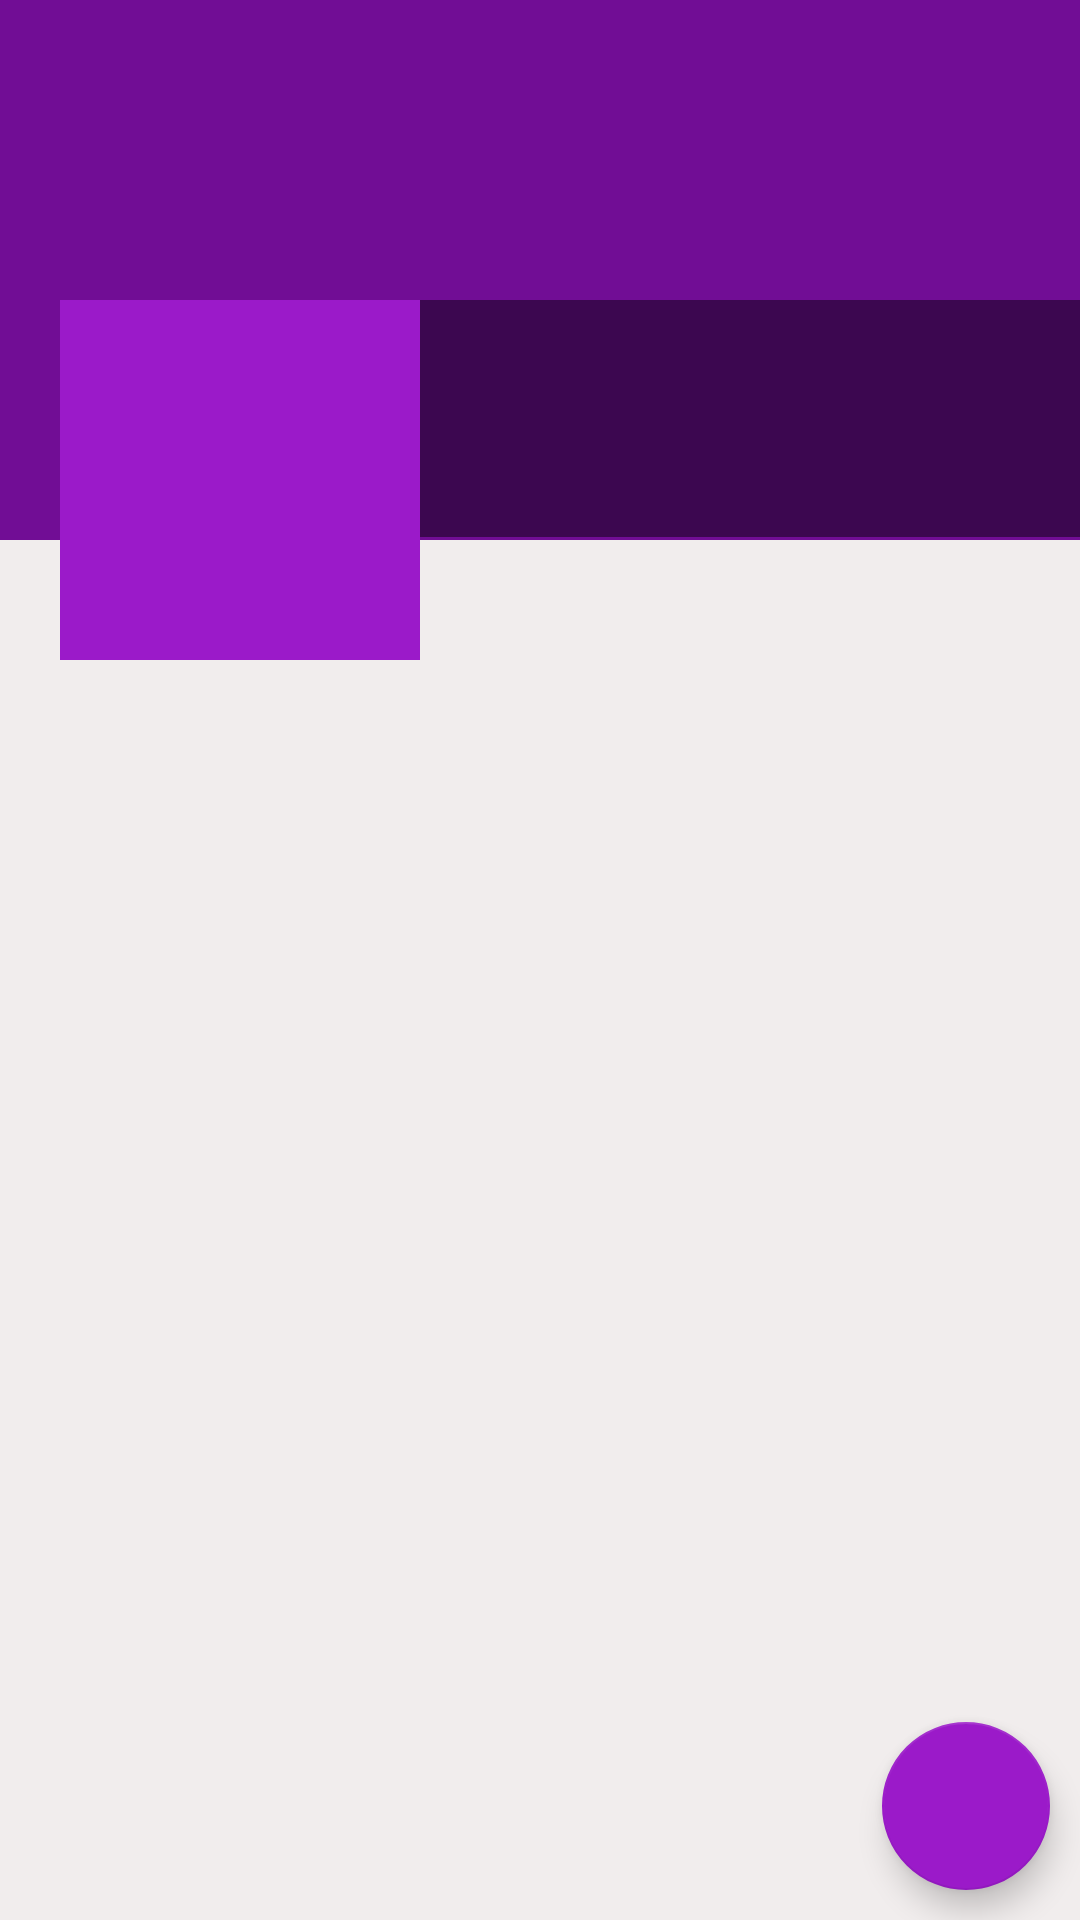

Android layout source for this screen:
<!-- AndroidManifest.xml: application theme Theme.FirebaseApp -->
<!-- res/layout/fragment_profile.xml -->
<?xml version="1.0" encoding="utf-8"?>
<RelativeLayout xmlns:android="http://schemas.android.com/apk/res/android"
    xmlns:app="http://schemas.android.com/apk/res-auto"
    xmlns:tools="http://schemas.android.com/tools"
    android:layout_width="match_parent"
    android:layout_height="match_parent"
    android:background="#F1EDED"
    tools:context=".Fragments.FragmentProfile">

    <ScrollView
        android:id="@+id/profile_scv_cover_and_info"
        android:layout_width="match_parent"
        android:layout_height="wrap_content">

        <RelativeLayout
            android:layout_width="match_parent"
            android:layout_height="wrap_content"
            >
            
            <ImageView
                android:id="@+id/profile_imv_cover_photo"
                android:layout_width="match_parent"
                android:layout_height="180dp"
                android:scaleType="fitXY"
                android:background="@color/colorPrimaryDark">

            </ImageView>

            <LinearLayout
                android:layout_width="match_parent"
                android:layout_height="wrap_content"
                android:orientation="horizontal"
                android:layout_marginTop="100dp">

                <ImageView
                    android:id="@+id/profile_imv_avatar"
                    android:background="@color/colorPrimary"
                    android:padding="5dp"
                    android:layout_marginStart="20dp"
                    android:layout_marginLeft="20dp"
                    android:layout_width="120dp"
                    android:layout_height="120dp"
                    android:src="@drawable/ic_default_image_white" />

                <LinearLayout
                    android:layout_width="match_parent"
                    android:layout_height="wrap_content"
                    android:orientation="vertical"
                    android:background="#77000000">

                    <TextView
                        android:id="@+id/profile_lbl_user_name"
                        android:layout_width="match_parent"
                        android:layout_height="wrap_content"
                        android:layout_marginStart="5dp"
                        android:textSize="25sp"
                        android:textColor="@color/colorWhite"
                        android:layout_marginLeft="5dp" />

                    <TextView
                        android:id="@+id/profile_lbl_user_email"
                        android:layout_width="match_parent"
                        android:layout_height="wrap_content"
                        android:textSize="17sp"
                        android:layout_marginStart="5dp"
                        android:textColor="@color/colorWhite"
                        android:layout_marginLeft="5dp" />


                    <TextView
                        android:id="@+id/profile_lbl_user_phone"
                        android:textSize="17sp"
                        android:layout_width="match_parent"
                        android:layout_height="wrap_content"
                        android:layout_marginStart="5dp"
                        android:textColor="@color/colorWhite"
                        android:layout_marginLeft="5dp" />


                </LinearLayout>

            </LinearLayout>

        </RelativeLayout>

    </ScrollView>

    <LinearLayout
        android:layout_below="@+id/profile_scv_cover_and_info"
        android:layout_width="match_parent"
        android:layout_height="wrap_content"
        android:layout_marginTop="12dp"
        android:orientation="vertical">

        <TextView
            android:id="@+id/profile_txv_this_date"
            android:layout_width="match_parent"
            android:textSize="24sp"
            android:gravity="center"
            android:layout_height="wrap_content"/>

        <TextView
            android:id="@+id/profile_txv_total_hours"
            android:layout_width="match_parent"
            android:textSize="24sp"
            android:gravity="center"
            android:layout_marginTop="10dp"
            android:layout_height="wrap_content"/>

        <ScrollView
            android:layout_width="match_parent"
            android:layout_height="wrap_content"
            android:layout_marginTop="5dp">
            <LinearLayout
                android:id="@+id/profile_lil_shift_list"
                android:orientation="vertical"
                android:gravity="center"
                android:layout_width="match_parent"
                android:layout_height="wrap_content"/>
        </ScrollView>

    </LinearLayout>

    
    <com.google.android.material.floatingactionbutton.FloatingActionButton
        android:id="@+id/profile_fab_edit_profile"
        android:layout_width="wrap_content"
        android:layout_height="wrap_content"
        android:src="@drawable/ic_edit_white"
        android:layout_alignParentBottom="true"
        android:layout_alignParentEnd="true"
        android:layout_alignParentRight="true"
        android:layout_margin="10dp"
        app:tint="@null"/>
</RelativeLayout>
<!-- resources referenced by this layout -->
<resources>
  <color name="colorPrimary">#9b1ac9</color>
  <color name="colorPrimaryDark">#710d95</color>
  <color name="colorWhite">#fff</color>
  <style name="Theme.FirebaseApp" parent="Theme.MaterialComponents.DayNight.DarkActionBar">
          
          <item name="colorPrimary">#9b1ac9</item>
          <item name="colorPrimaryVariant">#710d95</item>
          <item name="colorOnPrimary">#710d95</item>
          
          <item name="colorSecondary">#9b1ac9</item>
          <item name="colorSecondaryVariant">#9b1ac9</item>
          <item name="colorOnSecondary">#9b1ac9</item>
          
          <item name="android:statusBarColor" tools:targetApi="l">?attr/colorPrimaryVariant</item>
          
      </style>
</resources>
